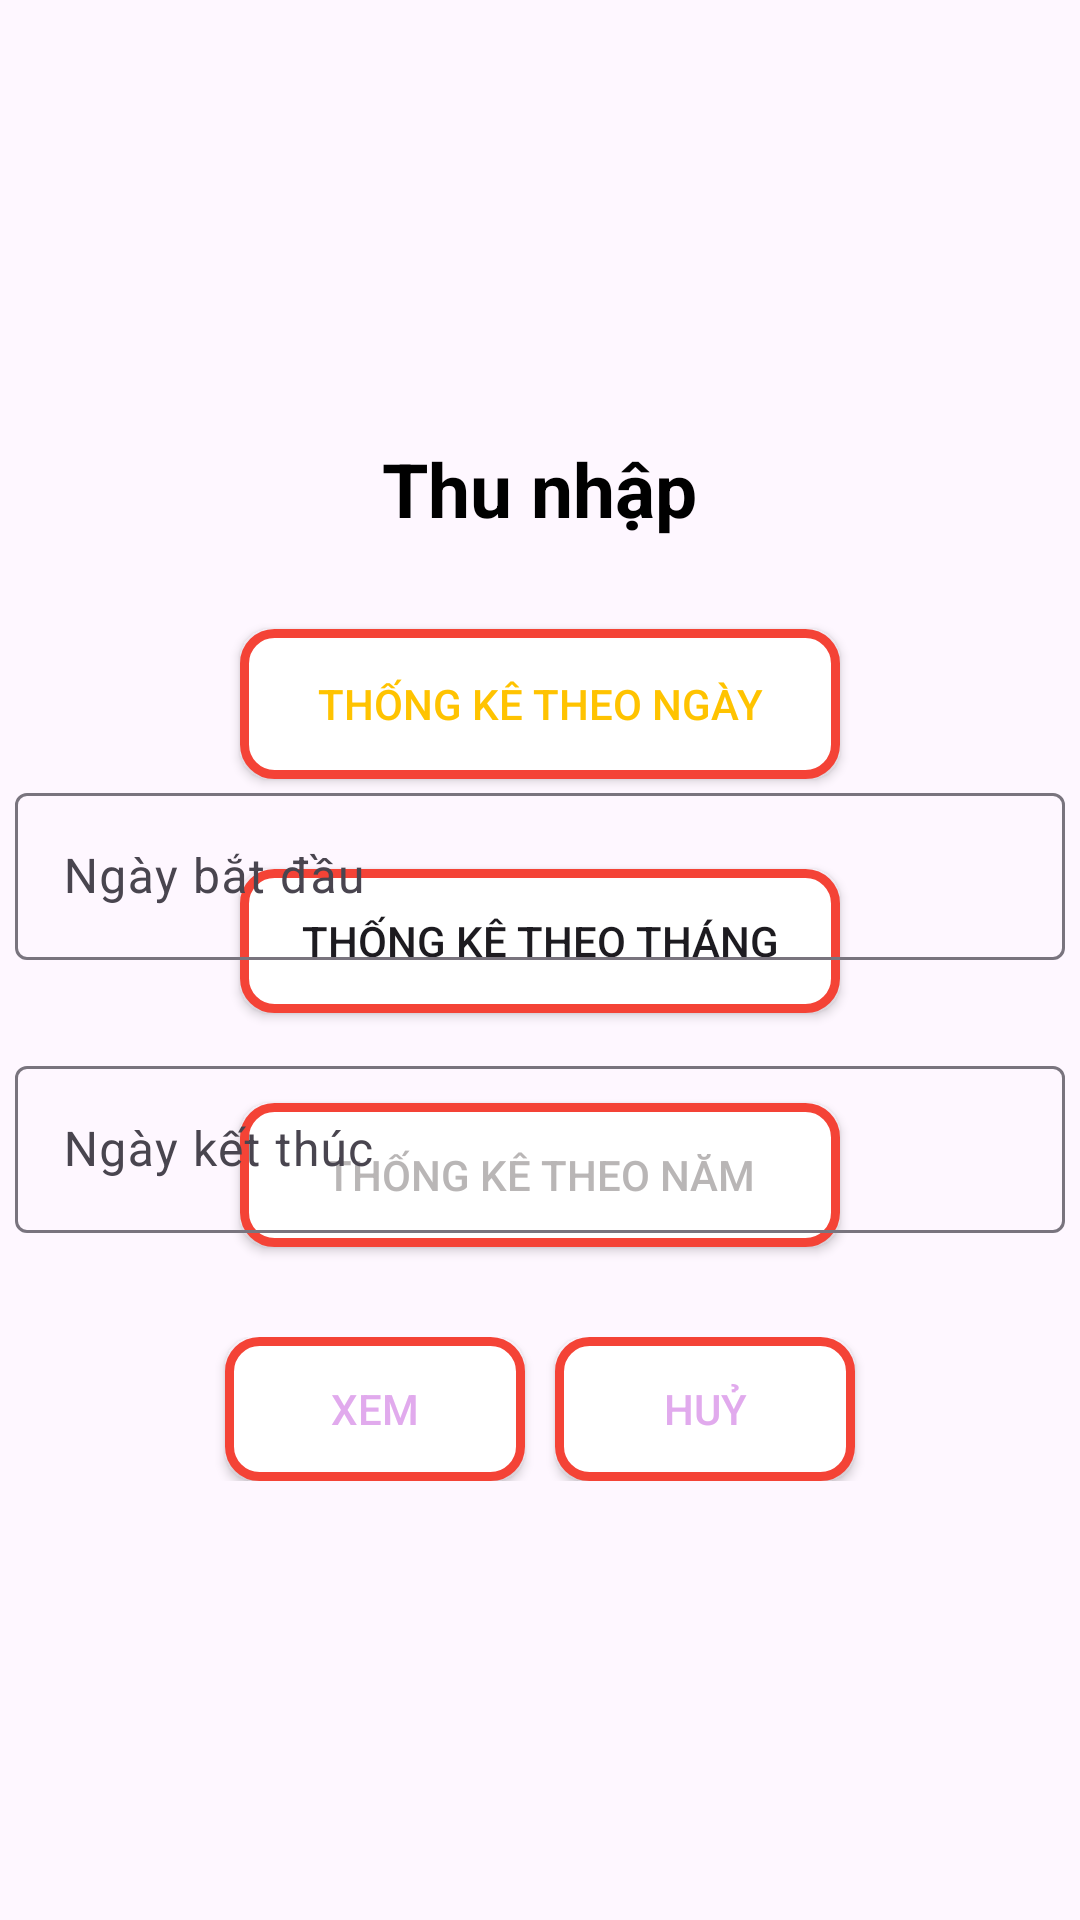

Produce the Android XML layout that renders to this screen, including the resource entries it uses.
<!-- AndroidManifest.xml: application theme Theme.AdminAppBangHangOnline -->
<!-- res/layout/fragment_revenue.xml -->
<?xml version="1.0" encoding="utf-8"?>
<FrameLayout xmlns:android="http://schemas.android.com/apk/res/android"
    xmlns:tools="http://schemas.android.com/tools"
    android:layout_width="match_parent"
    android:layout_height="match_parent"
    xmlns:app="http://schemas.android.com/apk/res-auto"
    tools:context=".view.fragment.RevenueFragment">

    <LinearLayout
        android:layout_width="match_parent"
        android:layout_height="match_parent"
        android:orientation="vertical"
        android:gravity="center"
        >

        <TextView
            android:id="@+id/tv_result"
            android:layout_width="wrap_content"
            android:layout_height="wrap_content"
            android:text="Thu nhập"
            android:textSize="25dp"
            android:textStyle="bold"
            android:textColor="@color/black"
            />

        <Button
            android:id="@+id/btn_day"
            android:layout_marginTop="30dp"
            android:layout_width="200dp"
            android:layout_height="50dp"
            android:text="Thống kê theo ngày"
            android:textColor="@color/yeloww"
            android:background="@drawable/bg_item_top_product"
            />

        <Button
            android:id="@+id/btn_month"
            android:layout_marginTop="30dp"
            android:layout_width="200dp"
            android:layout_height="wrap_content"
            android:text="Thống kê theo tháng"
            android:background="@drawable/bg_item_top_product"
            />
        <Button
            android:id="@+id/btn_year"
            android:layout_marginTop="30dp"
            android:layout_width="200dp"
            android:layout_height="wrap_content"
            android:text="Thống kê theo năm"
            android:textColor="@color/border_switch"
            android:background="@drawable/bg_item_top_product"
            />

        <LinearLayout
            android:layout_width="match_parent"
            android:layout_height="wrap_content"
            android:gravity="center"
            android:layout_marginTop="30dp"
            >
            <Button
                android:id="@+id/btn_get"
                android:layout_width="100dp"
                android:layout_height="wrap_content"
                android:text="Xem"
                android:textColor="#E1AAED"
                android:background="@drawable/bg_item_top_product"
                />
            <Button
                android:layout_marginLeft="10dp"
                android:id="@+id/btn_cancel"
                android:layout_width="100dp"
                android:layout_height="wrap_content"
                android:text="Huỷ"
                android:textColor="#E1AAED"
                android:background="@drawable/bg_item_top_product"
                />
        </LinearLayout>
    </LinearLayout>

    <LinearLayout
        android:layout_width="match_parent"
        android:layout_height="match_parent"
        android:orientation="vertical"
        android:gravity="center"
        android:id="@+id/layout_input_day"
        >
        <com.google.android.material.textfield.TextInputLayout
            android:layout_width="350dp"
            android:layout_height="wrap_content"
            android:layout_marginHorizontal="2dp"
            android:layout_marginTop="30dp"
            android:hint="Ngày bắt đầu"
            app:hintTextColor="@color/black"
            app:startIconDrawable="@drawable/baseline_date_range_24">

            <com.google.android.material.textfield.TextInputEditText
                android:id="@+id/input_day_a"
                android:layout_width="match_parent"
                android:layout_height="wrap_content"
                android:inputType="date"
                />
        </com.google.android.material.textfield.TextInputLayout>

        <com.google.android.material.textfield.TextInputLayout
            android:layout_width="350dp"
            android:layout_height="wrap_content"
            android:layout_marginHorizontal="2dp"
            android:layout_marginTop="30dp"
            android:hint="Ngày kết thúc"
            app:hintTextColor="@color/black"
            app:startIconDrawable="@drawable/baseline_date_range_24">

            <com.google.android.material.textfield.TextInputEditText
                android:id="@+id/input_day_b"
                android:layout_width="match_parent"
                android:layout_height="wrap_content"
                android:inputType="date"
                />
        </com.google.android.material.textfield.TextInputLayout>
    </LinearLayout>
</FrameLayout>
<!-- resources referenced by this layout -->
<resources>
  <color name="black">#FF000000</color>
  <color name="border_switch">#b9b6b6</color>
  <color name="yeloww">#FFC300</color>
  <!-- drawable bg_item_top_product (drawable) -->
  <?xml version="1.0" encoding="utf-8"?>
  <selector xmlns:android="http://schemas.android.com/apk/res/android">
      <item>
          <shape android:shape="rectangle">
              <solid android:color="@color/white"/>
              <stroke android:color="#F44336" android:width="3dp"/>
              <corners android:radius="10dp"/>
          </shape>
      </item>
  </selector>
  <style name="Theme.AdminAppBangHangOnline" parent="Base.Theme.AdminAppBangHangOnline" />
  <color name="white">#FFFFFFFF</color>
  <style name="Base.Theme.AdminAppBangHangOnline" parent="Theme.Material3.DayNight.NoActionBar">
          
          
          <item name="android:windowLightStatusBar">true</item>
      </style>
</resources>
